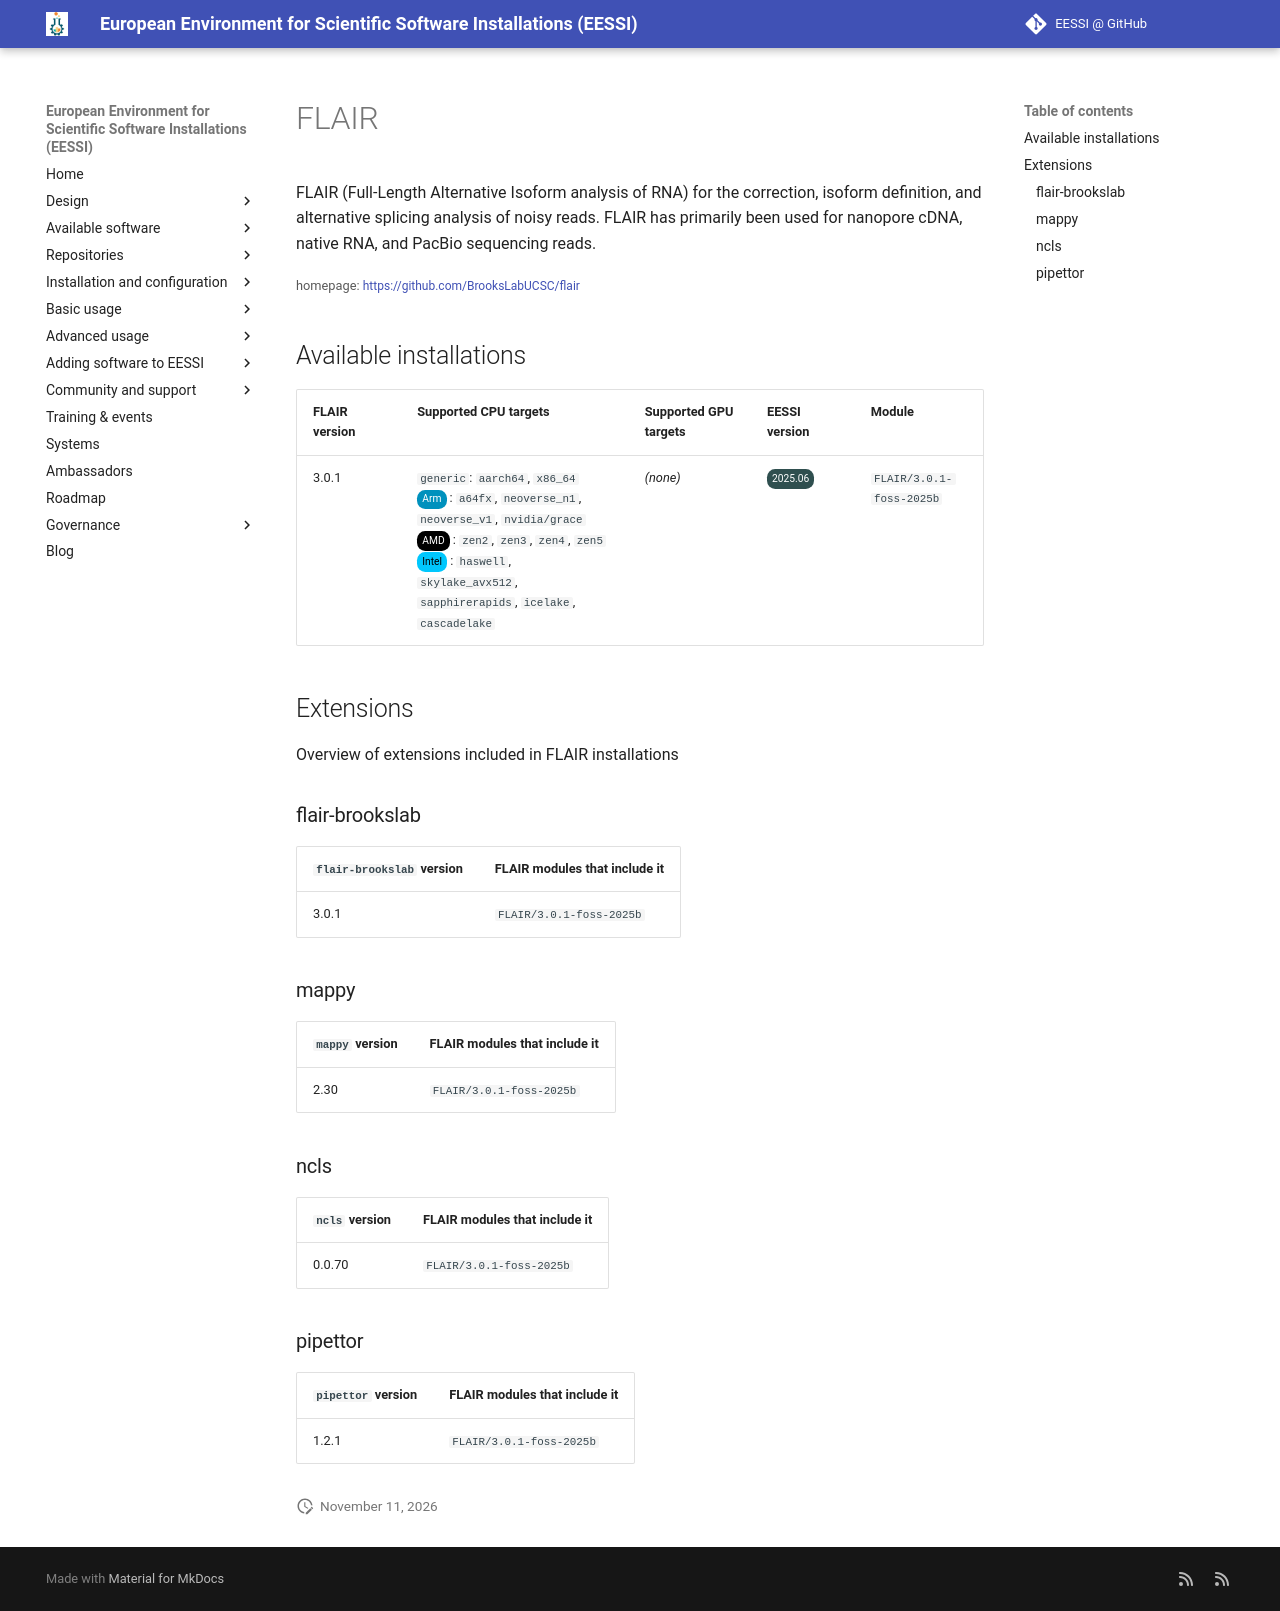

repository: EESSI/docs · page: available_software/detail/FLAIR/index.html · generator: mkdocs

---
json_ld:
  '@context': https://schema.org
  '@type': SoftwareApplication
  applicationCategory: DeveloperApplication
  description: 'FLAIR (Full-Length Alternative Isoform analysis of RNA)

    for the correction, isoform definition, and alternative splicing analysis of noisy
    reads.

    FLAIR has primarily been used for nanopore cDNA, native RNA, and PacBio sequencing
    reads.'
  license: Not confirmed
  name: FLAIR
  offers:
    '@type': Offer
    price: 0
  operatingSystem: LINUX
  review:
    '@type': Review
    author:
      '@type': Organization
      name: EESSI
    reviewBody: Application has been successfully made available on all architectures
      supported by EESSI
    reviewRating:
      '@type': Rating
      ratingValue: 5
  softwareRequirements: See https://www.eessi.io/docs/ for how to make EESSI available
    on your system
  softwareVersion: '[''3.0.1'']'
  url: https://github.com/BrooksLabUCSC/flair
---
# FLAIR


FLAIR (Full-Length Alternative Isoform analysis of RNA)
for the correction, isoform definition, and alternative splicing analysis of noisy reads.
FLAIR has primarily been used for nanopore cDNA, native RNA, and PacBio sequencing reads.

<small>homepage: </small><span class="software-link">[https://github.com/BrooksLabUCSC/flair](https://github.com/BrooksLabUCSC/flair)</span>

## Available installations


|FLAIR version|Supported CPU targets|Supported GPU targets|EESSI version|Module|
| --- | --- | --- | --- | --- |
|3.0.1|`generic`: `aarch64`, `x86_64`<br/><span class="software-cpu-arm">Arm</span>: `a64fx`, `neoverse_n1`, `neoverse_v1`, `nvidia/grace`<br/><span class="software-cpu-amd">AMD</span>: `zen2`, `zen3`, `zen4`, `zen5`<br/><span class="software-cpu-intel">Intel</span>: `haswell`, `skylake_avx512`, `sapphirerapids`, `icelake`, `cascadelake`<br/>|*(none)*|<span class="software-eessi-version-202506">2025.06</span>|`FLAIR/3.0.1-foss-2025b`|

## Extensions

Overview of extensions included in FLAIR installations


### flair-brookslab


|`flair-brookslab` version|FLAIR modules that include it|
| --- | --- |
|3.0.1|`FLAIR/3.0.1-foss-2025b`|

### mappy


|`mappy` version|FLAIR modules that include it|
| --- | --- |
|2.30|`FLAIR/3.0.1-foss-2025b`|

### ncls


|`ncls` version|FLAIR modules that include it|
| --- | --- |
|0.0.70|`FLAIR/3.0.1-foss-2025b`|

### pipettor


|`pipettor` version|FLAIR modules that include it|
| --- | --- |
|1.2.1|`FLAIR/3.0.1-foss-2025b`|
